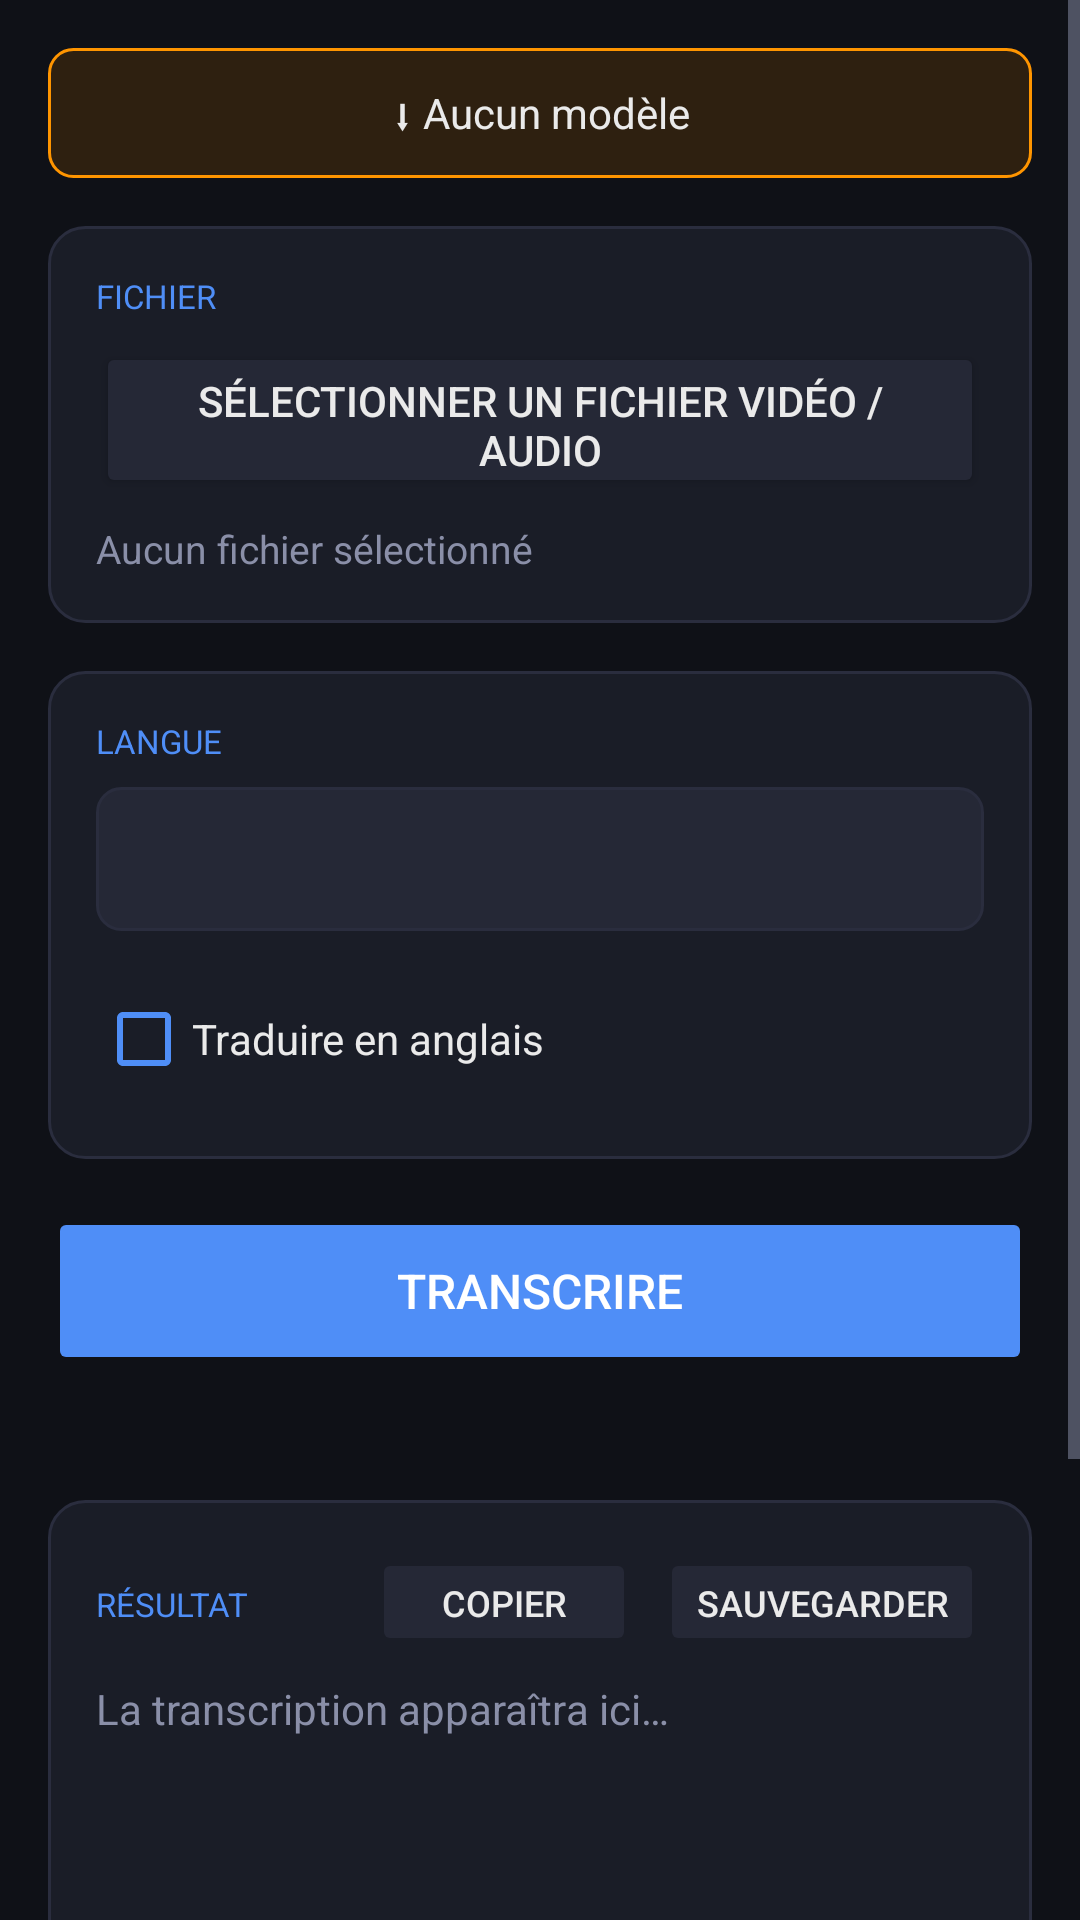

Layout XML and referenced resources for this Android screen:
<!-- AndroidManifest.xml: application theme Theme.WhisperTranscriber -->
<!-- res/layout/activity_main.xml -->
<?xml version="1.0" encoding="utf-8"?>
<LinearLayout xmlns:android="http://schemas.android.com/apk/res/android"
    android:layout_width="match_parent" android:layout_height="match_parent"
    android:orientation="vertical" android:background="@color/bg_dark">
    <ScrollView android:layout_width="match_parent" android:layout_height="match_parent" android:fillViewport="true">
        <LinearLayout android:layout_width="match_parent" android:layout_height="wrap_content"
            android:orientation="vertical" android:padding="16dp">
            <TextView android:id="@+id/tv_model_status" android:layout_width="match_parent"
                android:layout_height="wrap_content" android:layout_marginBottom="16dp"
                android:padding="12dp" android:text="⬇ Aucun modèle"
                android:textColor="@color/text_primary" android:textSize="14sp" android:gravity="center"
                android:background="@drawable/badge_orange" android:clickable="true" android:focusable="true"/>
            <LinearLayout android:layout_width="match_parent" android:layout_height="wrap_content"
                android:orientation="vertical" android:background="@drawable/card_bg"
                android:padding="16dp" android:layout_marginBottom="16dp">
                <TextView android:layout_width="wrap_content" android:layout_height="wrap_content"
                    android:text="FICHIER" android:textColor="@color/accent_blue"
                    android:textSize="11sp" android:layout_marginBottom="8dp"/>
                <Button android:id="@+id/btn_select_file" android:layout_width="match_parent"
                    android:layout_height="52dp" android:text="Sélectionner un fichier vidéo / audio"
                    android:backgroundTint="@color/surface_light" android:textColor="@color/text_primary"/>
                <TextView android:id="@+id/tv_file_name" android:layout_width="match_parent"
                    android:layout_height="wrap_content" android:layout_marginTop="8dp"
                    android:text="Aucun fichier sélectionné" android:textColor="@color/text_secondary"
                    android:textSize="13sp" android:ellipsize="middle" android:singleLine="true"/>
            </LinearLayout>
            <LinearLayout android:layout_width="match_parent" android:layout_height="wrap_content"
                android:orientation="vertical" android:background="@drawable/card_bg"
                android:padding="16dp" android:layout_marginBottom="16dp">
                <TextView android:layout_width="wrap_content" android:layout_height="wrap_content"
                    android:text="LANGUE" android:textColor="@color/accent_blue"
                    android:textSize="11sp" android:layout_marginBottom="8dp"/>
                <Spinner android:id="@+id/spinner_language" android:layout_width="match_parent"
                    android:layout_height="48dp" android:background="@drawable/spinner_bg"/>
                <CheckBox android:id="@+id/checkbox_translate" android:layout_width="wrap_content"
                    android:layout_height="wrap_content" android:layout_marginTop="12dp"
                    android:text="Traduire en anglais" android:textColor="@color/text_primary"
                    android:buttonTint="@color/accent_blue"/>
            </LinearLayout>
            <Button android:id="@+id/btn_transcribe" android:layout_width="match_parent"
                android:layout_height="56dp" android:text="TRANSCRIRE" android:textSize="16sp"
                android:backgroundTint="@color/accent_blue" android:textColor="@color/white"
                android:layout_marginBottom="8dp" android:enabled="false"/>
            <Button android:id="@+id/btn_cancel" android:layout_width="match_parent"
                android:layout_height="44dp" android:text="Annuler"
                android:backgroundTint="@color/error_red" android:textColor="@color/white"
                android:layout_marginBottom="16dp" android:visibility="gone"/>
            <ProgressBar android:id="@+id/progress_bar" style="?android:attr/progressBarStyleHorizontal"
                android:layout_width="match_parent" android:layout_height="8dp"
                android:layout_marginBottom="4dp" android:progressTint="@color/accent_blue"
                android:progressBackgroundTint="@color/surface_light" android:visibility="gone"/>
            <TextView android:id="@+id/tv_progress" android:layout_width="match_parent"
                android:layout_height="wrap_content" android:layout_marginBottom="16dp"
                android:textColor="@color/text_secondary" android:textSize="13sp" android:gravity="center"/>
            <LinearLayout android:layout_width="match_parent" android:layout_height="wrap_content"
                android:orientation="vertical" android:background="@drawable/card_bg" android:padding="16dp">
                <LinearLayout android:layout_width="match_parent" android:layout_height="wrap_content"
                    android:orientation="horizontal" android:layout_marginBottom="8dp">
                    <TextView android:layout_width="0dp" android:layout_height="wrap_content"
                        android:layout_weight="1" android:text="RÉSULTAT"
                        android:textColor="@color/accent_blue" android:textSize="11sp"/>
                    <Button android:id="@+id/btn_copy" android:layout_width="wrap_content"
                        android:layout_height="36dp" android:text="Copier" android:textSize="12sp"
                        android:backgroundTint="@color/surface_light" android:textColor="@color/text_primary"
                        android:enabled="false" android:layout_marginEnd="8dp"/>
                    <Button android:id="@+id/btn_save" android:layout_width="wrap_content"
                        android:layout_height="36dp" android:text="Sauvegarder" android:textSize="12sp"
                        android:backgroundTint="@color/surface_light" android:textColor="@color/text_primary"
                        android:enabled="false"/>
                </LinearLayout>
                <ScrollView android:id="@+id/scroll_result" android:layout_width="match_parent"
                    android:layout_height="250dp">
                    <TextView android:id="@+id/tv_result" android:layout_width="match_parent"
                        android:layout_height="wrap_content" android:text="La transcription apparaîtra ici…"
                        android:textColor="@color/text_secondary" android:textSize="14sp"
                        android:lineSpacingMultiplier="1.5" android:textIsSelectable="true"/>
                </ScrollView>
            </LinearLayout>
        </LinearLayout>
    </ScrollView>
</LinearLayout>
<!-- resources referenced by this layout -->
<resources>
  <color name="accent_blue">#4F8EF7</color>
  <color name="bg_dark">#0F1117</color>
  <color name="error_red">#FF453A</color>
  <color name="surface_light">#252836</color>
  <color name="text_primary">#EAEAEA</color>
  <color name="text_secondary">#8A8FA8</color>
  <color name="white">#FFFFFF</color>
  <!-- drawable badge_orange (drawable) -->
  <?xml version="1.0" encoding="utf-8"?>
  <shape xmlns:android="http://schemas.android.com/apk/res/android">
      <solid android:color="#2E2010" />
      <corners android:radius="8dp" />
      <stroke android:width="1dp" android:color="#FF9500" />
  </shape>
  <!-- drawable card_bg (drawable) -->
  <?xml version="1.0" encoding="utf-8"?>
  <shape xmlns:android="http://schemas.android.com/apk/res/android">
      <solid android:color="@color/surface_dark" />
      <corners android:radius="12dp" />
      <stroke android:width="1dp" android:color="@color/card_border" />
  </shape>
  <!-- drawable spinner_bg (drawable) -->
  <?xml version="1.0" encoding="utf-8"?>
  <shape xmlns:android="http://schemas.android.com/apk/res/android">
      <solid android:color="@color/surface_light" />
      <corners android:radius="8dp" />
      <stroke android:width="1dp" android:color="@color/card_border" />
  </shape>
  <style name="Theme.WhisperTranscriber" parent="Theme.MaterialComponents.DayNight.DarkActionBar">
          <item name="colorPrimary">@color/accent_blue</item>
          <item name="colorPrimaryVariant">@color/surface_dark</item>
          <item name="colorOnPrimary">@color/white</item>
          <item name="colorSecondary">@color/accent_green</item>
          <item name="android:colorBackground">@color/bg_dark</item>
          <item name="android:windowBackground">@color/bg_dark</item>
          <item name="android:statusBarColor">@color/surface_dark</item>
          <item name="android:textColorPrimary">@color/text_primary</item>
          <item name="android:textColorSecondary">@color/text_secondary</item>
      </style>
  <color name="surface_dark">#1A1D27</color>
  <color name="card_border">#2A2D3E</color>
  <color name="accent_green">#34C759</color>
</resources>
